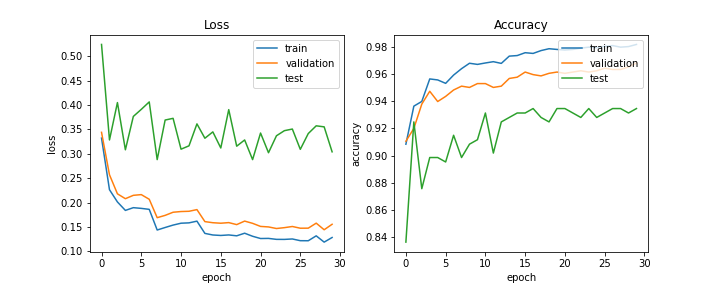

Values plotted in this chart, from the file beside it:
train_acc, train_loss, val_acc, val_loss, test_acc, test_loss, lr
0.9085, 0.3323, 0.9106, 0.3442, 0.8366, 0.5243, 0.0005
0.9364, 0.2266, 0.92, 0.2572, 0.9248, 0.3286, 0.0005
0.9399, 0.2015, 0.9379, 0.2182, 0.8758, 0.4051, 0.0005
0.9564, 0.1842, 0.9473, 0.2082, 0.8987, 0.3084, 0.0005
0.9556, 0.1898, 0.9398, 0.2151, 0.8987, 0.3767, 0.0005
0.9531, 0.1883, 0.9436, 0.2165, 0.8954, 0.3912, 0.0005
0.9592, 0.1863, 0.9483, 0.207, 0.915, 0.4065, 0.00025
0.9639, 0.144, 0.9511, 0.1693, 0.8987, 0.2883, 0.00025
0.9679, 0.1491, 0.9501, 0.174, 0.9085, 0.3694, 0.00025
0.9671, 0.1541, 0.953, 0.1804, 0.9118, 0.3728, 0.00025
0.9681, 0.1579, 0.953, 0.1818, 0.9314, 0.3096, 0.00025
0.969, 0.1586, 0.9501, 0.1824, 0.902, 0.3165, 0.00025
0.9678, 0.1621, 0.9511, 0.1858, 0.9248, 0.3615, 0.000125
0.9731, 0.1371, 0.9567, 0.1612, 0.9281, 0.3321, 0.000125
0.9735, 0.1338, 0.9577, 0.1589, 0.9314, 0.3451, 0.000125
0.9756, 0.1328, 0.9614, 0.1579, 0.9314, 0.3121, 0.000125
0.9751, 0.1339, 0.9595, 0.1592, 0.9346, 0.3907, 0.000125
0.9772, 0.1321, 0.9586, 0.1551, 0.9281, 0.3158, 0.000125
0.9786, 0.1374, 0.9605, 0.1623, 0.9248, 0.3285, 6.25e-05
0.978, 0.1312, 0.9614, 0.1577, 0.9346, 0.2883, 6.25e-05
0.9776, 0.1266, 0.9605, 0.1514, 0.9346, 0.3427, 6.25e-05
0.978, 0.1268, 0.9614, 0.1503, 0.9314, 0.3024, 6.25e-05
0.979, 0.1248, 0.9624, 0.147, 0.9281, 0.3371, 6.25e-05
0.9797, 0.1247, 0.9614, 0.1488, 0.9346, 0.3476, 6.25e-05
0.9793, 0.1256, 0.9624, 0.1512, 0.9281, 0.3509, 5e-05
0.9803, 0.1221, 0.9643, 0.1477, 0.9314, 0.3093, 5e-05
0.9809, 0.122, 0.9633, 0.1478, 0.9346, 0.3416, 5e-05
0.9797, 0.132, 0.9633, 0.158, 0.9346, 0.3575, 5e-05
0.9801, 0.1192, 0.9652, 0.1445, 0.9314, 0.3554, 5e-05
0.9817, 0.1286, 0.968, 0.1557, 0.9346, 0.3042, 5e-05
